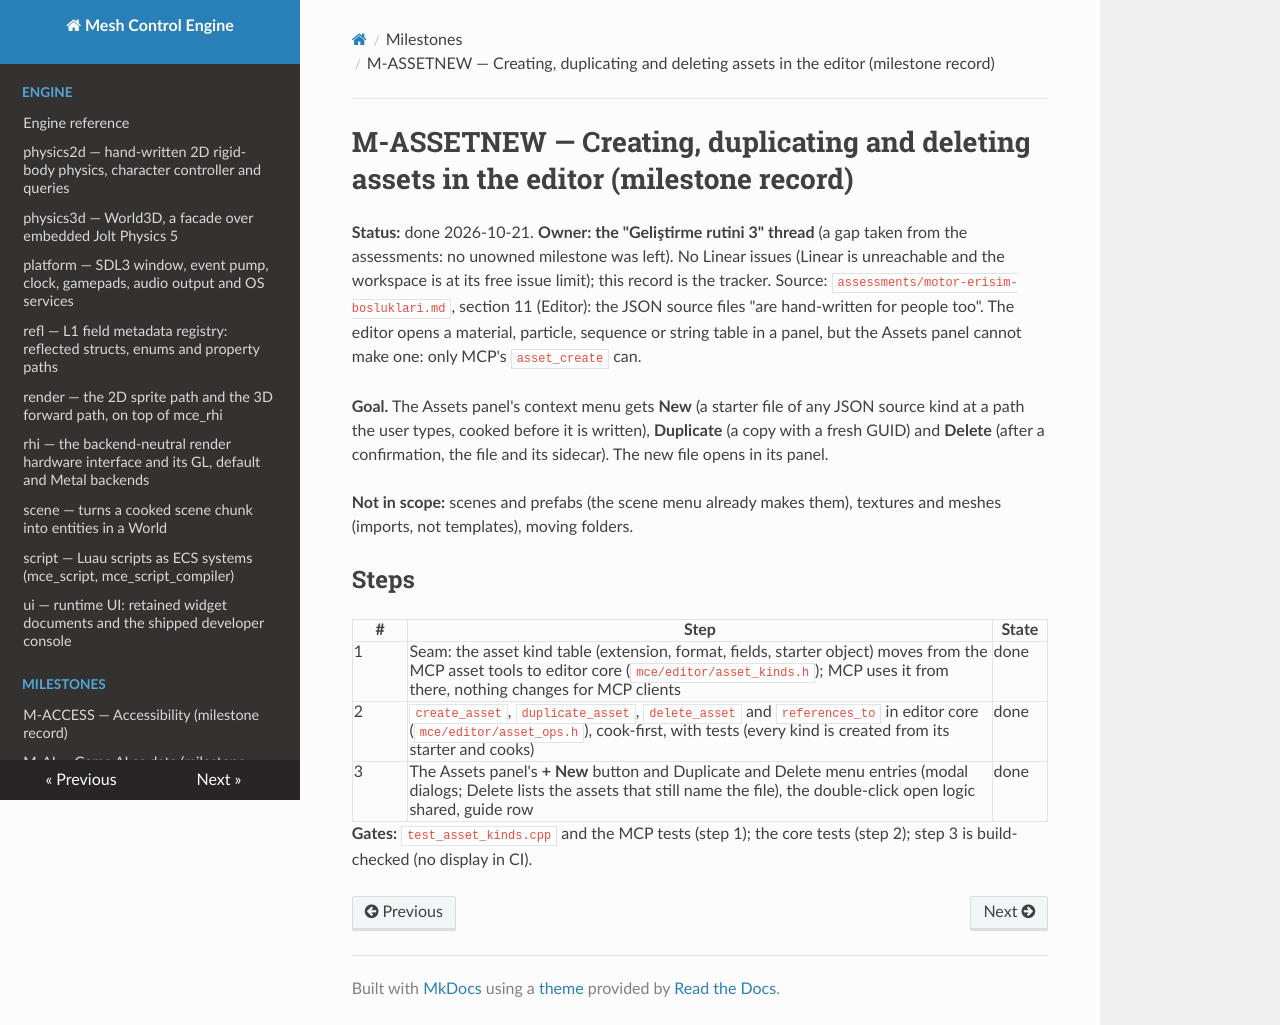

repository: sberkan09/mesh_control_engine · page: milestones/M-ASSETNEW/index.html · generator: mkdocs

# M-ASSETNEW — Creating, duplicating and deleting assets in the editor (milestone record)

**Status:** done 2026-10-21. **Owner: the "Geliştirme rutini 3" thread** (a gap taken from the assessments: no unowned milestone was left). No Linear issues (Linear is unreachable and the workspace is at its free issue limit); this record is the tracker.
Source: `assessments/motor-erisim-bosluklari.md`, section 11 (Editor): the JSON source files "are hand-written for people too". The editor opens a material, particle, sequence or string table in a panel, but the Assets panel cannot make one: only MCP's `asset_create` can.

**Goal.** The Assets panel's context menu gets **New** (a starter file of any JSON source kind at a path the user types, cooked before it is written), **Duplicate** (a copy with a fresh GUID) and **Delete** (after a confirmation, the file and its sidecar). The new file opens in its panel.

**Not in scope:** scenes and prefabs (the scene menu already makes them), textures and meshes (imports, not templates), moving folders.

## Steps

| # | Step | State |
|---|---|---|
| 1 | Seam: the asset kind table (extension, format, fields, starter object) moves from the MCP asset tools to editor core (`mce/editor/asset_kinds.h`); MCP uses it from there, nothing changes for MCP clients | done |
| 2 | `create_asset`, `duplicate_asset`, `delete_asset` and `references_to` in editor core (`mce/editor/asset_ops.h`), cook-first, with tests (every kind is created from its starter and cooks) | done |
| 3 | The Assets panel's **+ New** button and Duplicate and Delete menu entries (modal dialogs; Delete lists the assets that still name the file), the double-click open logic shared, guide row | done |

**Gates:** `test_asset_kinds.cpp` and the MCP tests (step 1); the core tests (step 2); step 3 is build-checked (no display in CI).
